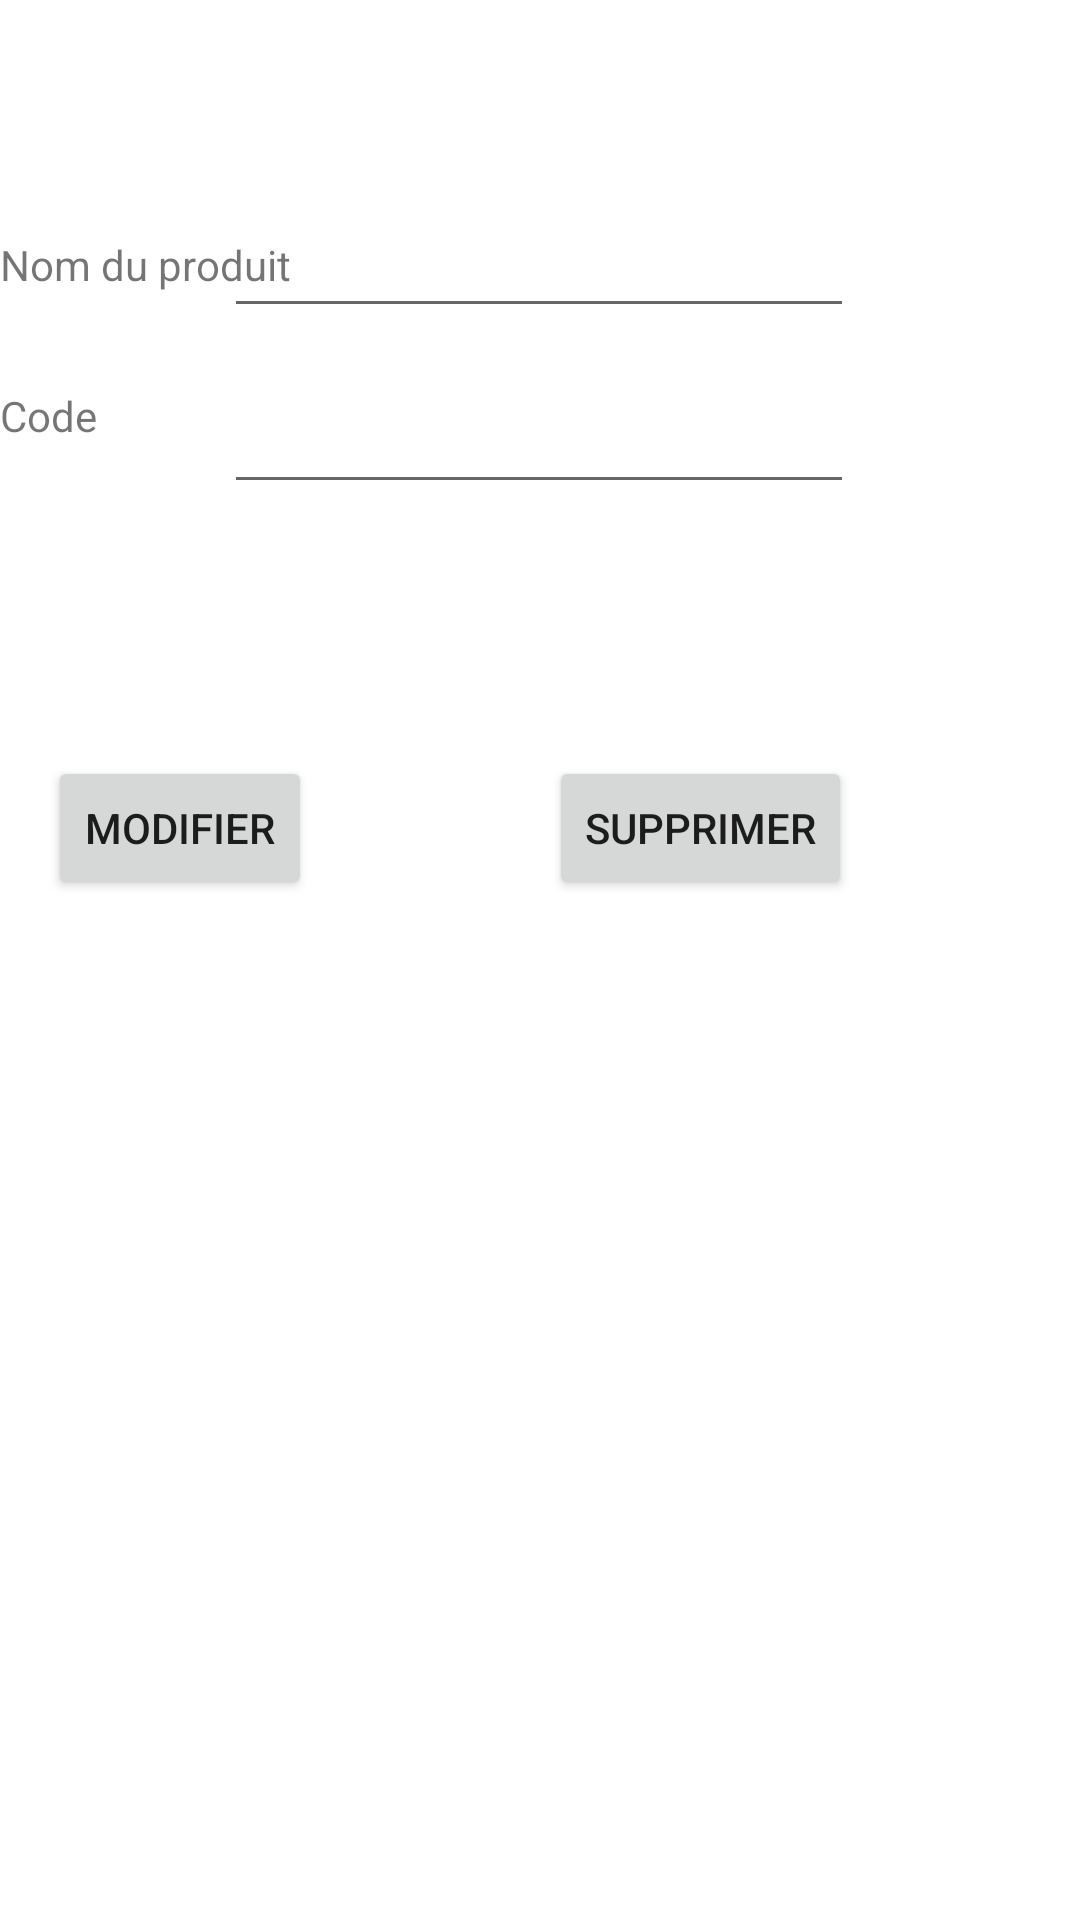

Produce the Android XML layout that renders to this screen, including the resource entries it uses.
<!-- AndroidManifest.xml: application theme Theme.TD1 -->
<!-- res/layout/activity_edit_product.xml -->
<?xml version="1.0" encoding="utf-8"?>
<androidx.constraintlayout.widget.ConstraintLayout
    xmlns:android="http://schemas.android.com/apk/res/android"
    xmlns:app="http://schemas.android.com/apk/res-auto"
    xmlns:tools="http://schemas.android.com/tools"
    android:layout_width="match_parent"
    android:layout_height="match_parent">


    <EditText
        android:id="@+id/edit_productName"
        android:layout_width="wrap_content"
        android:layout_height="wrap_content"
        android:ems="10"
        android:inputType="textPersonName"
        app:layout_constraintBottom_toTopOf="@+id/edit_qte"
        app:layout_constraintEnd_toEndOf="parent"
        app:layout_constraintHorizontal_bias="0.497"
        app:layout_constraintStart_toStartOf="parent"
        app:layout_constraintTop_toTopOf="parent"
        app:layout_constraintVertical_bias="0.796" />

    <TextView
        android:id="@+id/textView_productName"
        android:layout_width="wrap_content"
        android:layout_height="wrap_content"
        android:text="Nom du produit"
        app:layout_constraintBottom_toTopOf="@+id/textView_qte"
        app:layout_constraintTop_toTopOf="parent"
        app:layout_constraintVertical_bias="0.715"
        tools:layout_editor_absoluteX="3dp" />

    <EditText
        android:id="@+id/edit_qte"
        android:layout_width="wrap_content"
        android:layout_height="wrap_content"
        android:layout_marginBottom="84dp"
        android:ems="10"
        android:inputType="textPersonName"
        app:layout_constraintBottom_toTopOf="@+id/btn_editProduct"
        app:layout_constraintEnd_toEndOf="parent"
        app:layout_constraintHorizontal_bias="0.497"
        app:layout_constraintStart_toStartOf="parent" />

    <TextView
        android:id="@+id/textView_qte"
        android:layout_width="wrap_content"
        android:layout_height="wrap_content"
        android:layout_marginBottom="104dp"
        android:text="Code"
        app:layout_constraintBottom_toTopOf="@+id/btn_editProduct"
        tools:layout_editor_absoluteX="16dp" />

    <Button
        android:id="@+id/btn_delProduct"
        android:layout_width="wrap_content"
        android:layout_height="wrap_content"
        android:layout_marginEnd="76dp"
        android:layout_marginBottom="340dp"
        android:onClick="delProduct"
        android:text="Supprimer"
        app:layout_constraintBottom_toBottomOf="parent"
        app:layout_constraintEnd_toEndOf="parent" />

    <Button
        android:id="@+id/btn_editProduct"
        android:layout_width="wrap_content"
        android:layout_height="wrap_content"
        android:layout_marginStart="16dp"
        android:layout_marginBottom="340dp"
        android:onClick="editProduct"
        android:text="Modifier"
        app:layout_constraintBottom_toBottomOf="parent"
        app:layout_constraintEnd_toStartOf="@+id/btn_addProduct"
        app:layout_constraintHorizontal_bias="0.709"
        app:layout_constraintStart_toStartOf="parent" />
</androidx.constraintlayout.widget.ConstraintLayout>
<!-- resources referenced by this layout -->
<resources>
  <style name="Theme.TD1" parent="Theme.MaterialComponents.DayNight.DarkActionBar">
      
      <item name="colorPrimary">@color/purple_500</item>
      <item name="colorPrimaryVariant">@color/purple_700</item>
      <item name="colorOnPrimary">@color/white</item>
      
      <item name="colorSecondary">@color/teal_200</item>
      <item name="colorSecondaryVariant">@color/teal_700</item>
      <item name="colorOnSecondary">@color/black</item>
      
      <item name="android:statusBarColor" tools:targetApi="l">?attr/colorPrimaryVariant</item>
      
    </style>
  <!-- not gathered from this repository: default colours our renderer supplied (Android Studio template values) -->
  <color name="purple_500">#FF6200EE</color>
  <color name="purple_700">#FF3700B3</color>
  <color name="teal_200">#FF03DAC5</color>
  <color name="teal_700">#FF018786</color>
  <color name="black">#FF000000</color>
  <color name="white">#FFFFFFFF</color>
</resources>
